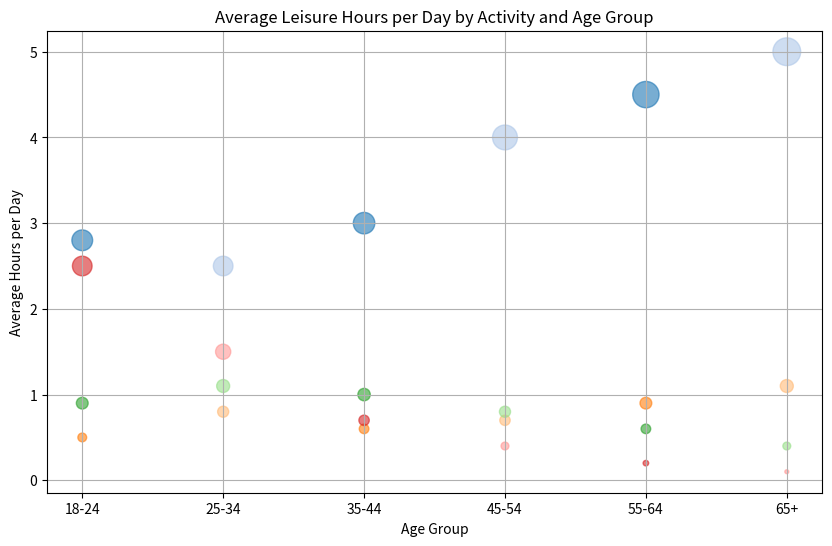

Write the Python code that produced this figure.

import matplotlib.pyplot as plt

# Provided data for the chart
age_groups = ['18-24', '25-34', '35-44', '45-54', '55-64', '65+']
reading = [0.5, 0.8, 0.6, 0.7, 0.9, 1.1]
watching_tv = [2.8, 2.5, 3.0, 4.0, 4.5, 5.0]
exercising = [0.9, 1.1, 1.0, 0.8, 0.6, 0.4]
playing_video_games = [2.5, 1.5, 0.7, 0.4, 0.2, 0.1]

# Bubble sizes, arbitrary values for visualization purposes
bubble_sizes = [size * 80 for size in reading + watching_tv + exercising + playing_video_games]

# Define colors for each activity
colors = [
    # Reading color codes
    '#FF7F0E', '#FFBB78', '#FF7F0E', '#FFBB78', '#FF7F0E', '#FFBB78',
    # Watching TV color codes
    '#1F77B4', '#AEC7E8', '#1F77B4', '#AEC7E8', '#1F77B4', '#AEC7E8',
    # Exercising color codes
    '#2CA02C', '#98DF8A', '#2CA02C', '#98DF8A', '#2CA02C', '#98DF8A',
    # Playing Video Games color codes
    '#D62728', '#FF9896', '#D62728', '#FF9896', '#D62728', '#FF9896'
]

# Bubble chart
plt.figure(figsize=(10, 6))
plt.scatter(age_groups * 4, reading + watching_tv + exercising + playing_video_games, s=bubble_sizes, c=colors, alpha=0.6)

# Title and labels
plt.title('Average Leisure Hours per Day by Activity and Age Group')
plt.xlabel('Age Group')
plt.ylabel('Average Hours per Day')

# Show grid
plt.grid(True)

# Show the figure
plt.show()
